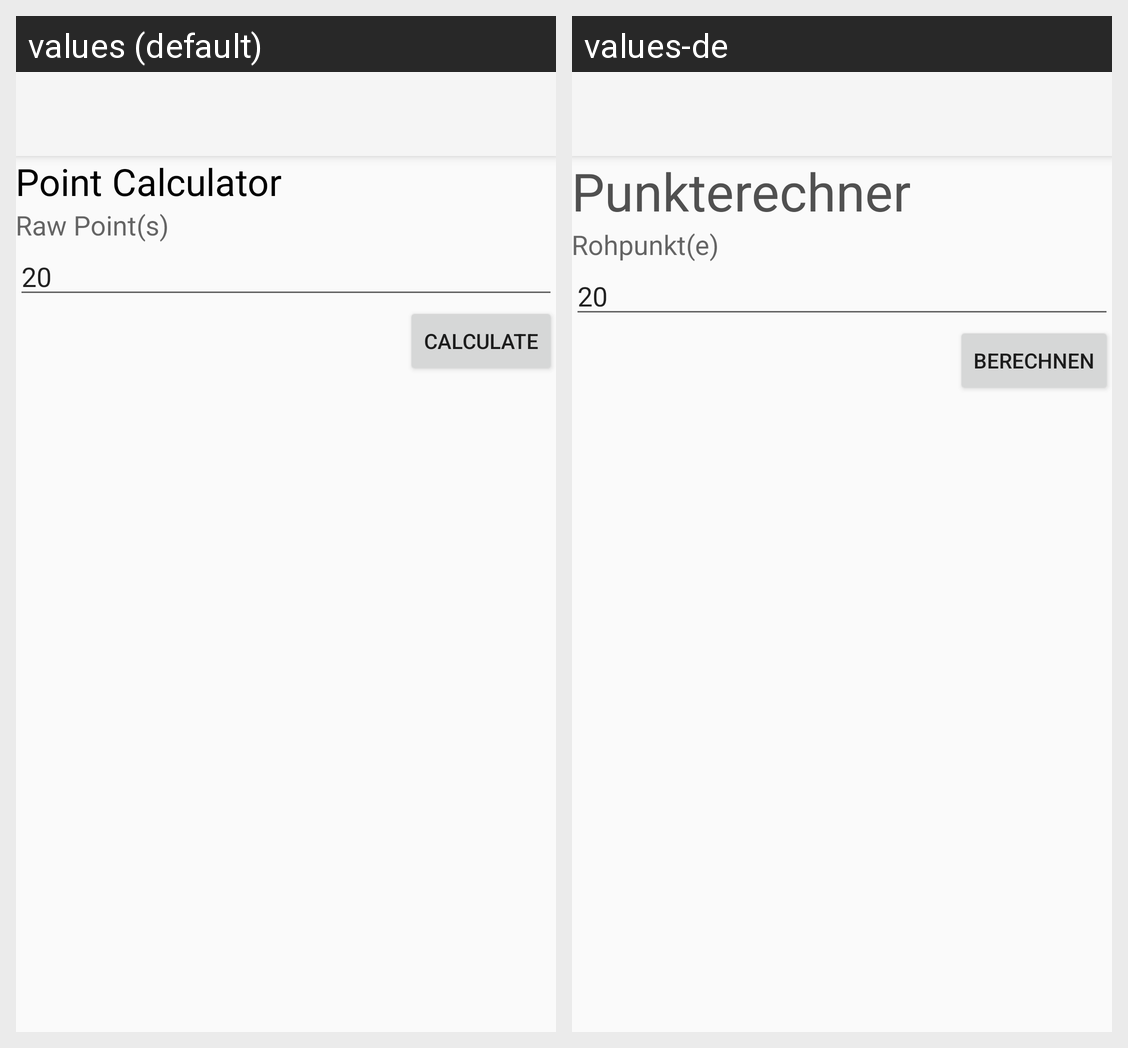

The same Android screen rendered under two of its app's locales, left to right. List the strings drawn on it with the default value and each locale's translation.
Android screen res/layout/activity_point_calculator.xml rendered under 2 locales, left to right: values (default), values-de. Device: Nexus 5 (rendered at 1080×1920; each locale shown at half size, 540×960, under a caption strip naming it); theme Theme.AppCompat.Light.NoActionBar.
Strings drawn on this screen, with the default value and each locale's value (text and hints the layout hard-codes, and strings that could not be matched under every locale, appear in the picture but are not listed):

PointCalculatorActivity_Title
  values: Point Calculator
  values-de: Punkterechner

RawPoint
  values: Raw Point(s)
  values-de: Rohpunkt(e)

Action_Calculate
  values: Calculate
  values-de: Berechnen
